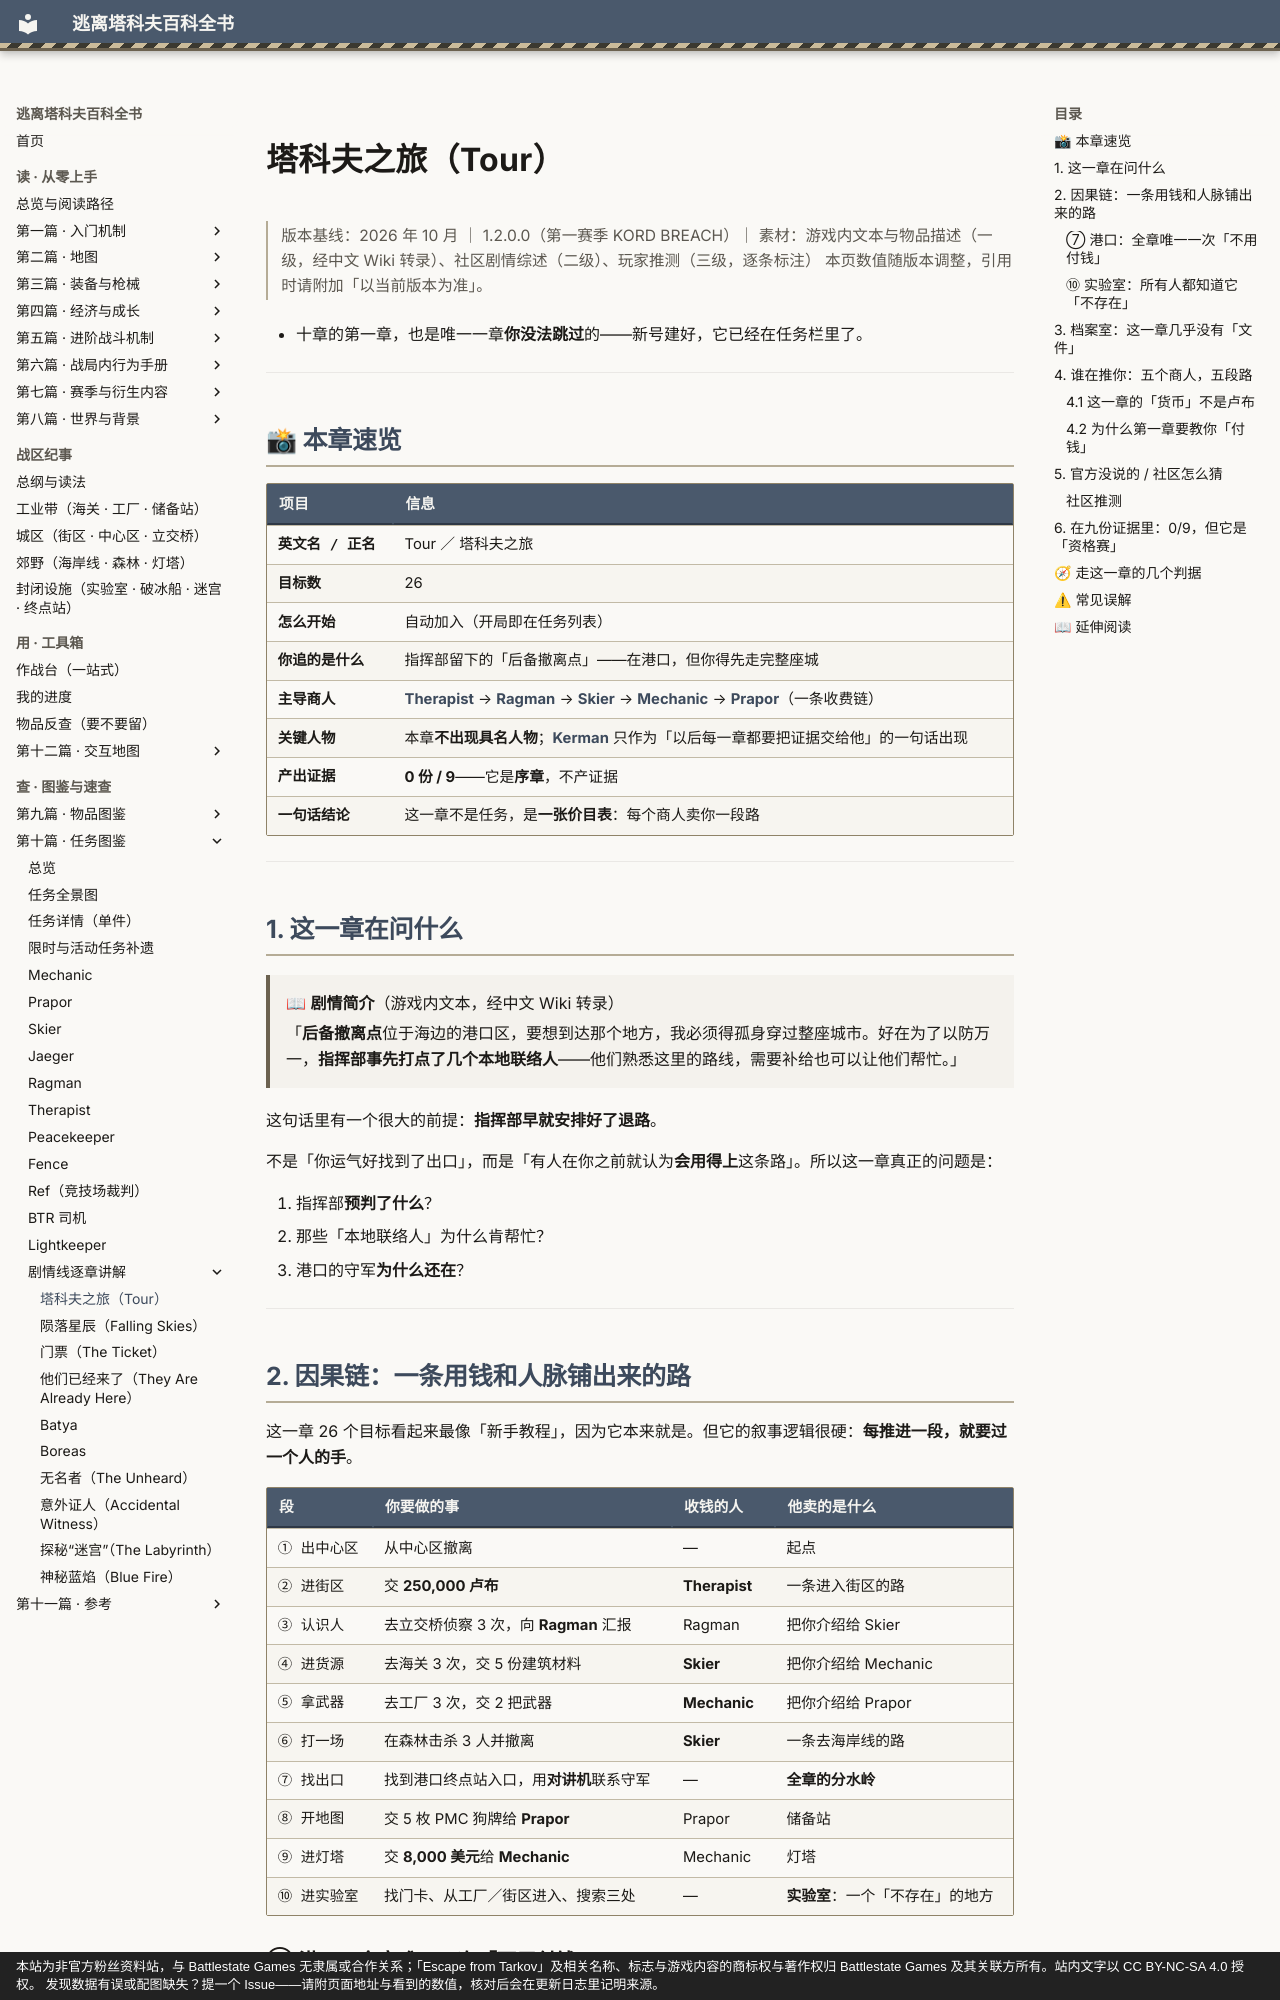

repository: GTX950L/tarkov-encyclopedia · page: story/tour/index.html · generator: mkdocs · copyright: 本站为非官方粉丝资料站，与 Battlestate Games 无隶属或合作关系；「Escape from Tarkov」及相关名称、标志与游戏内容的商标权与著作权归 Battlestate Games 及其关联方所有。站内文字以 CC BY-NC-SA 4.0 授权。 发现数据有误或配图缺失？提一个 Issue——请附页面地址与看到的数值，核对后会在更新日志里记明来源。

---
description: "塔科夫之旅：剧情简介（游戏内文本，经中文 Wiki 转录） 「后备撤离点位于海边的港口区，要想到达那个地方，我必须得孤身穿过整座城市…"  # 自动生成
---
# 塔科夫之旅（Tour）

<div class="tk-ver" data-search-exclude markdown>

> 版本基线：2026 年 10 月 ｜ 1.2.0.0（第一赛季 KORD BREACH）｜ 素材：游戏内文本与物品描述（一级，经中文 Wiki 转录）、社区剧情综述（二级）、玩家推测（三级，逐条标注）
> 本页数值随版本调整，引用时请附加「以当前版本为准」。

</div>

<a id="top"></a>

- 十章的第一章，也是唯一一章**你没法跳过**的——新号建好，它已经在任务栏里了。

---

## 📸 本章速览

| 项目 | 信息 |
|------|------|
| **英文名 / 正名** | Tour ／ 塔科夫之旅 |
| **目标数** | 26 |
| **怎么开始** | 自动加入（开局即在任务列表） |
| **你追的是什么** | 指挥部留下的「后备撤离点」——在港口，但你得先走完整座城 |
| **主导商人** | [**Therapist**](../quests/therapist.md) → [**Ragman**](../quests/ragman.md) → [**Skier**](../quests/skier.md) → [**Mechanic**](../quests/mechanic.md) → [**Prapor**](../quests/prapor.md)（一条收费链） |
| **关键人物** | 本章**不出现具名人物**；[**Kerman**](../entries/story-cast.md#kerman) 只作为「以后每一章都要把证据交给他」的一句话出现 |
| **产出证据** | **0 份 / 9**——它是**序章**，不产证据 |
| **一句话结论** | 这一章不是任务，是**一张价目表**：每个商人卖你一段路 |

---

## 1. 这一章在问什么

> 📖 **剧情简介**（游戏内文本，经中文 Wiki 转录）
>
> 「**后备撤离点**位于海边的港口区，要想到达那个地方，我必须得孤身穿过整座城市。好在为了以防万一，**指挥部事先打点了几个本地联络人**——他们熟悉这里的路线，需要补给也可以让他们帮忙。」

这句话里有一个很大的前提：**指挥部早就安排好了退路**。

不是「你运气好找到了出口」，而是「有人在你之前就认为**会用得上**这条路」。所以这一章真正的问题是：

1. 指挥部**预判了什么**？
2. 那些「本地联络人」为什么肯帮忙？
3. 港口的守军**为什么还在**？

---
